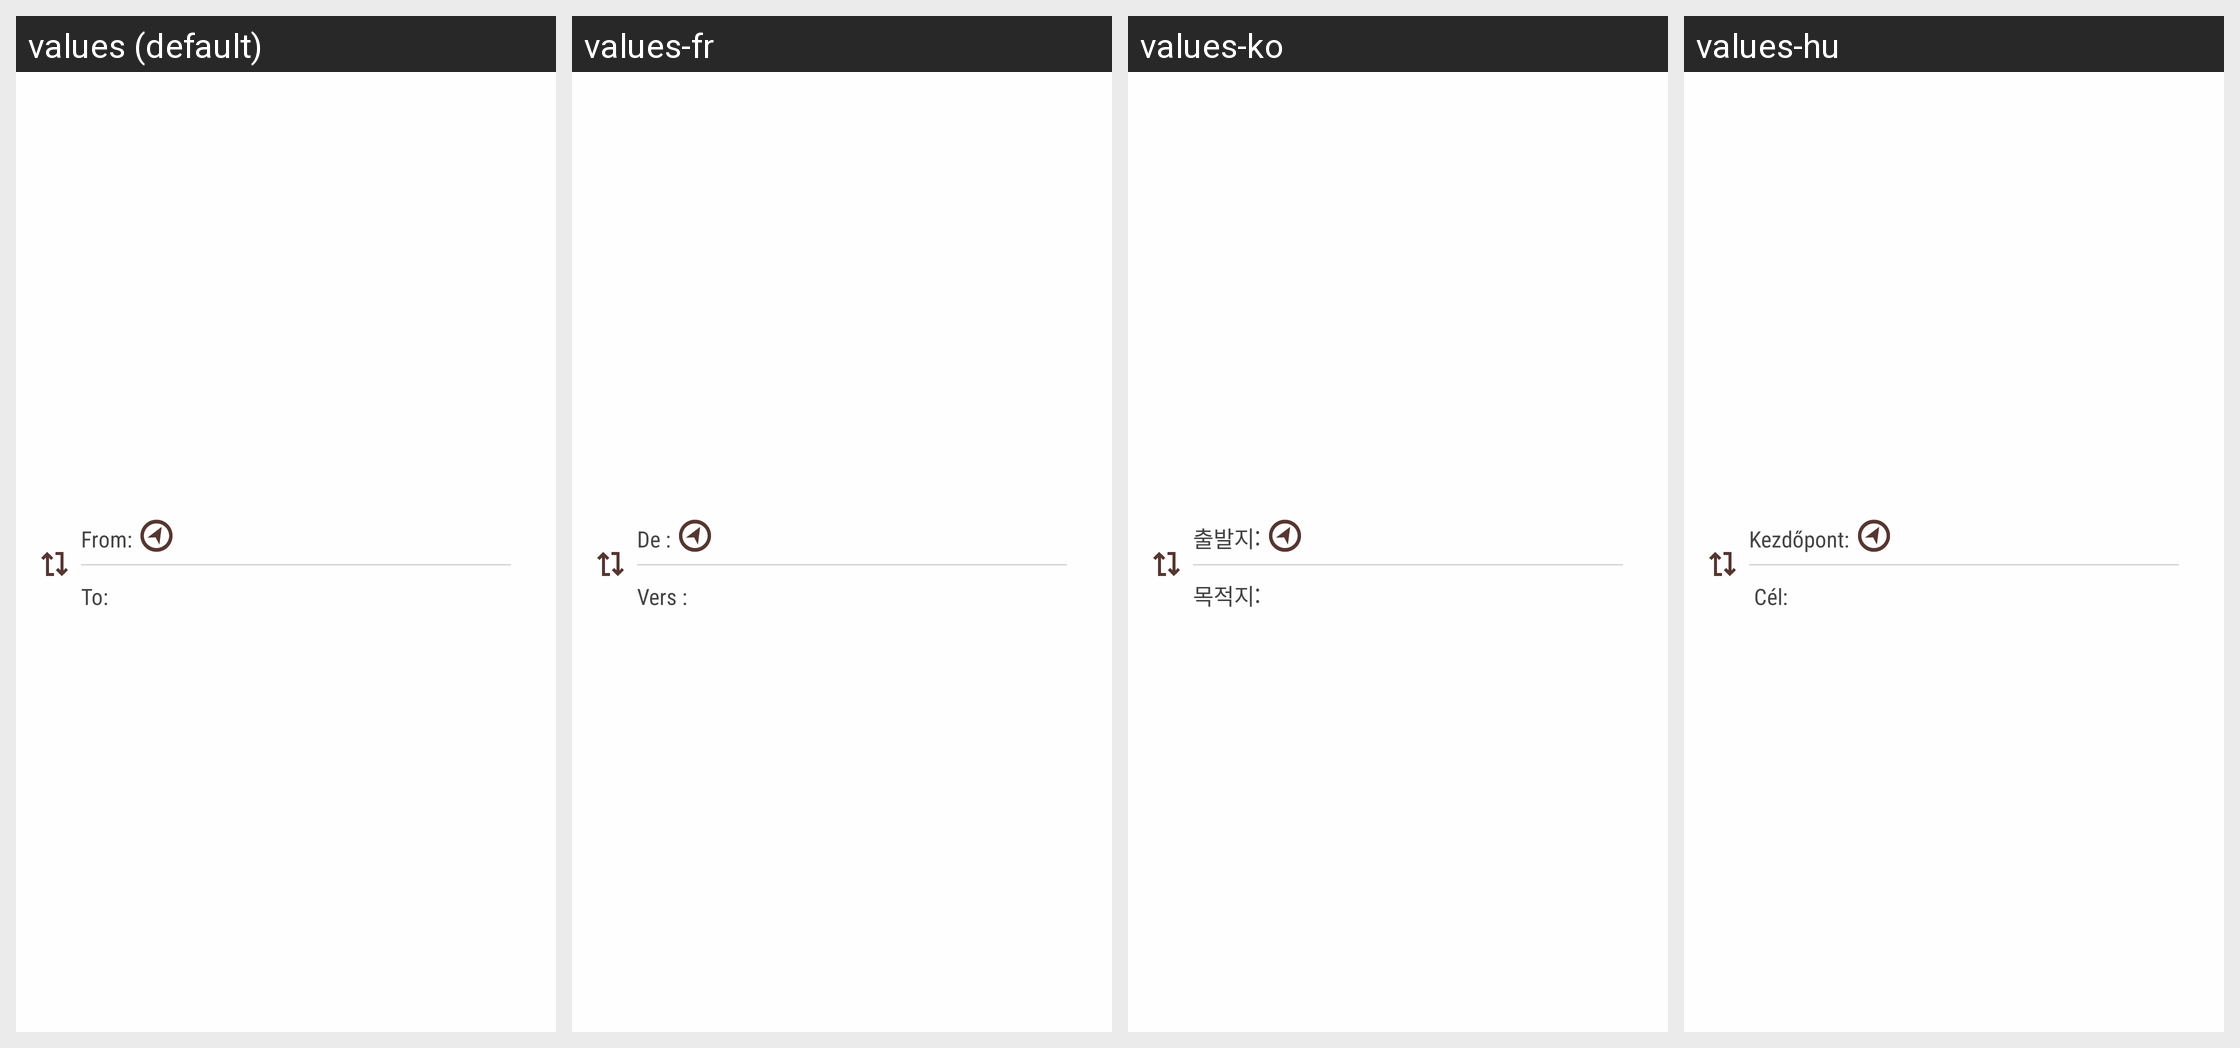

Locale-by-locale string values for the Android screen shown in this grid:
Android screen res/layout/route_header.xml rendered under 4 locales, left to right: values (default), values-fr, values-ko, values-hu. Device: Nexus 5 (rendered at 1080×1920; each locale shown at half size, 540×960, under a caption strip naming it); theme Theme.Mapzen.
Other locales in the repository, not shown: values-de, values-es, values-it, values-ja, values-nl, values-pl, values-pt, values-ru, values-sv.
Strings drawn on this screen, with the default value and each locale's value (text and hints the layout hard-codes, and strings that could not be matched under every locale, appear in the picture but are not listed):

from_text
  values: From:
  values-fr: De :
  values-ko: 출발지:
  values-hu: Kezdőpont:

to_text
  values: To:
  values-fr: Vers :
  values-ko: 목적지:
  values-hu: 
      Cél:
